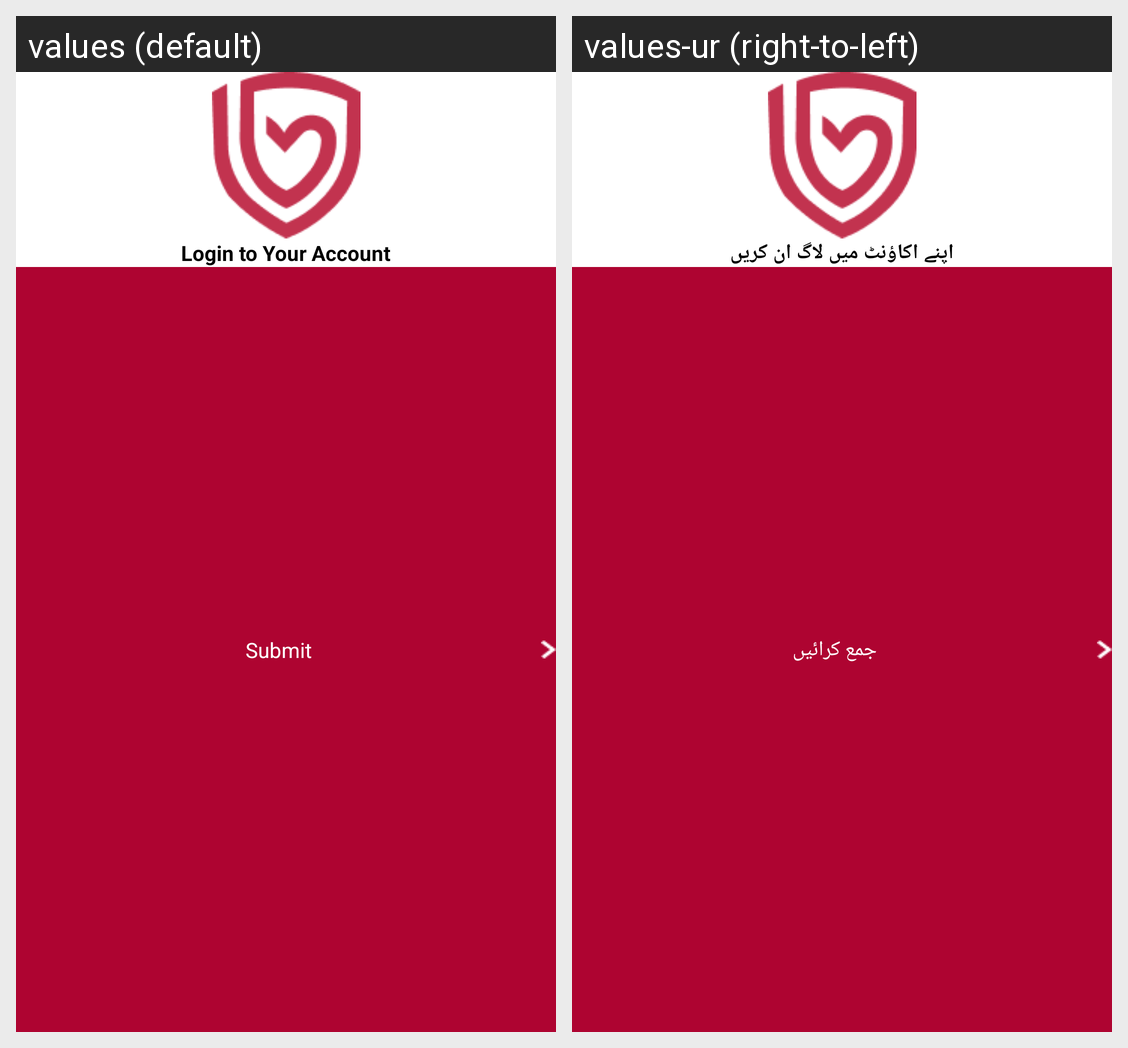

The same Android screen rendered under two of its app's locales, left to right. List the strings drawn on it with the default value and each locale's translation.
Android screen res/layout/activity_otpverification.xml rendered under 2 locales, left to right: values (default), values-ur (right-to-left). Device: Nexus 5 (rendered at 1080×1920; each locale shown at half size, 540×960, under a caption strip naming it); theme Theme.MyFyp.
Strings drawn on this screen, with the default value and each locale's value (text and hints the layout hard-codes, and strings that could not be matched under every locale, appear in the picture but are not listed):

login_to_your_account
  values: Login to Your Account
  values-ur: اپنے اکاؤنٹ میں لاگ ان کریں

submit
  values: Submit
  values-ur: جمع کرائیں
